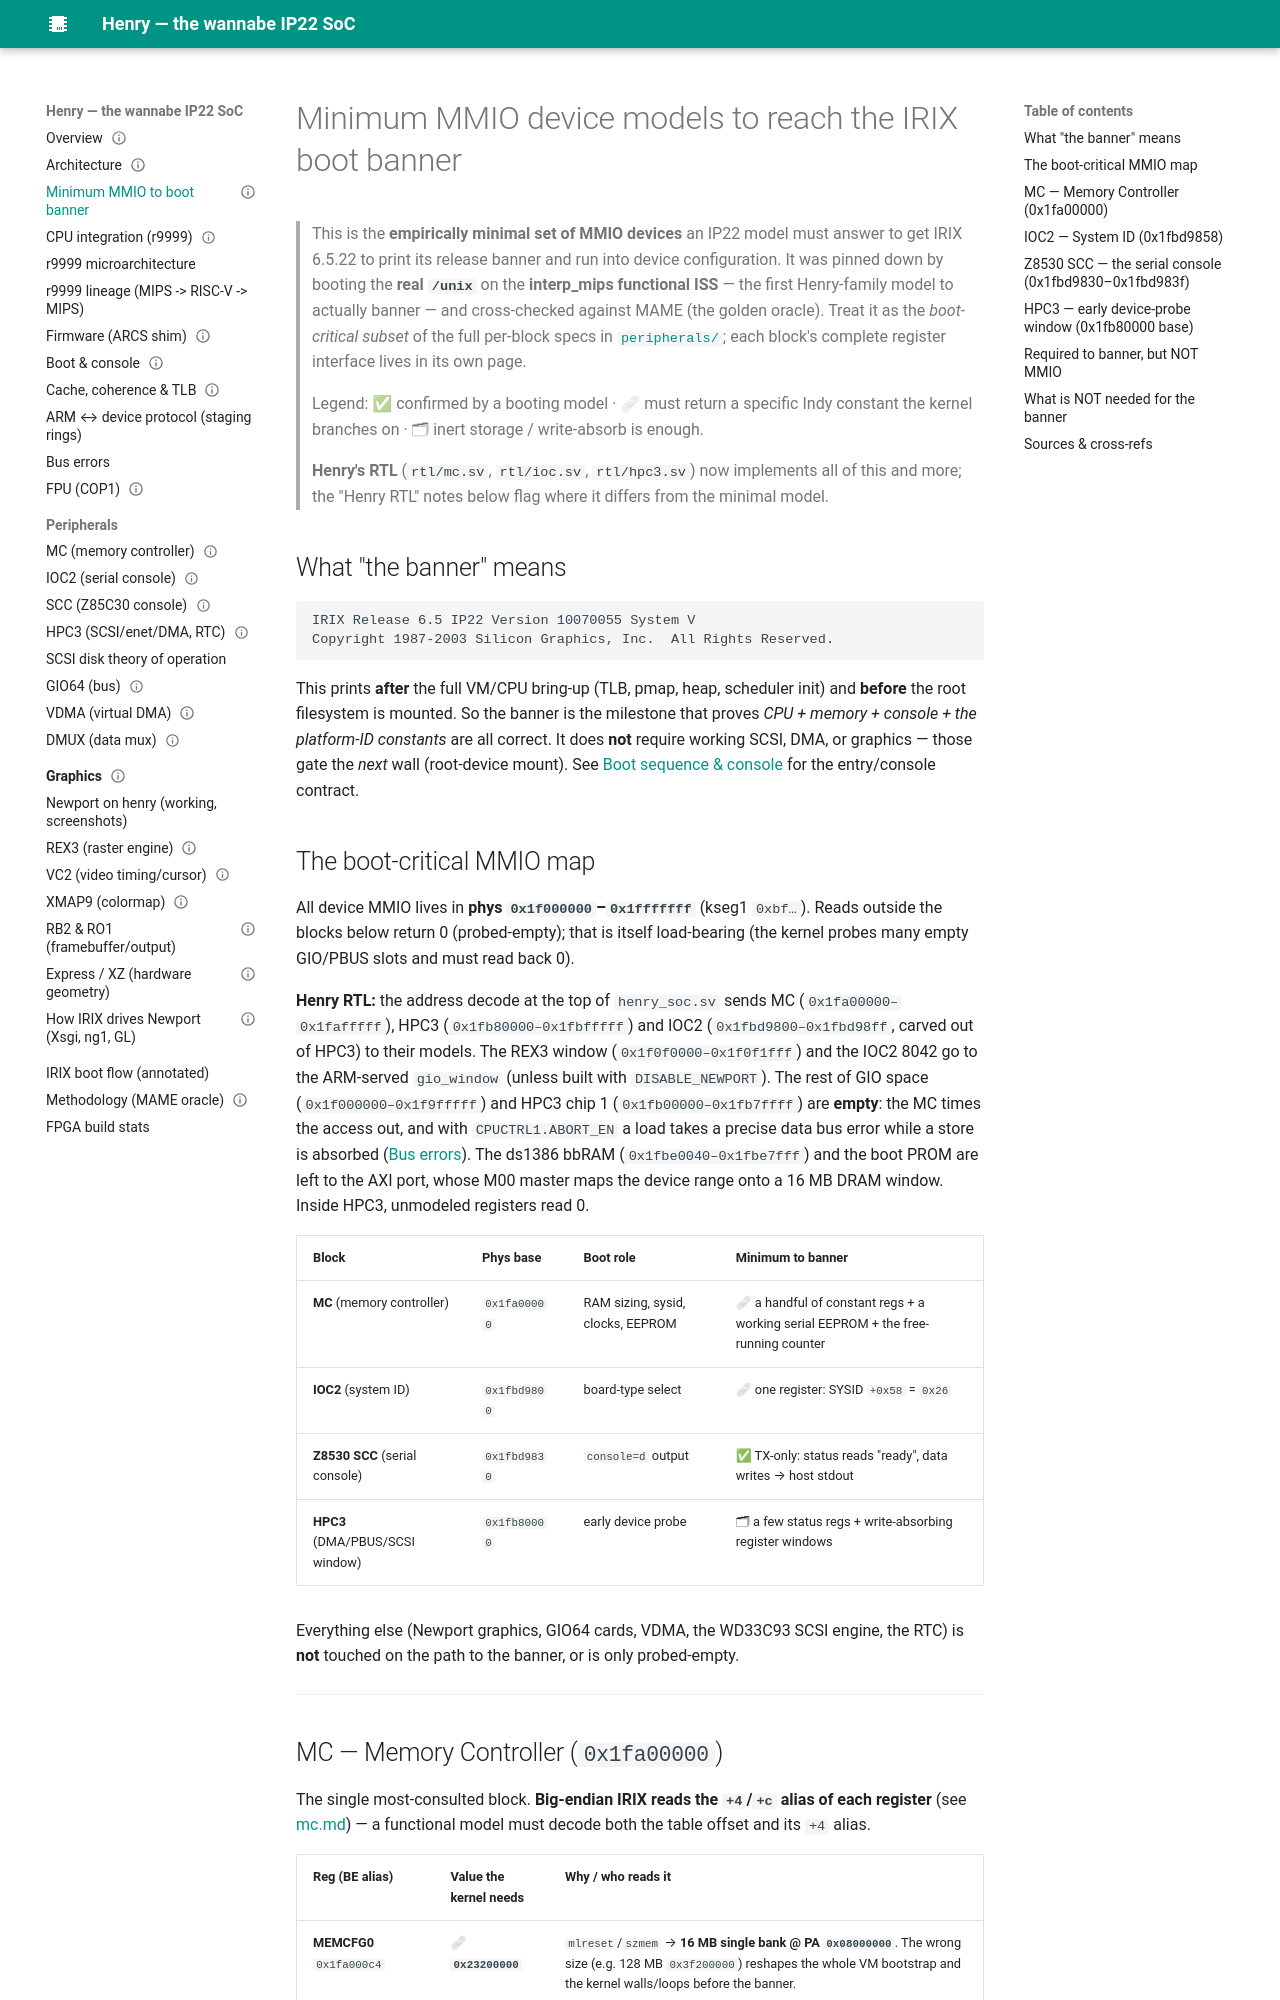

repository: dsheffie/C16H10N2O2 · page: minimum-mmio-to-banner/index.html · generator: mkdocs

---
title: Minimum MMIO to the IRIX boot banner
status: draft (functional-sim validated, MAME-corroborated; Henry-RTL notes re-checked 2026-10-27 against henry eea6ecb)
source: interp_mips functional ISS (first model to reach the banner); MAME golden reference; r9999/MAME_QUESTIONS.md Q1–Q7
---

# Minimum MMIO device models to reach the IRIX boot banner

> This is the **empirically minimal set of MMIO devices** an IP22 model must answer to get IRIX 6.5.22 to
> print its release banner and run into device configuration. It was pinned down by booting the **real
> `/unix`** on the **interp_mips functional ISS** — the first Henry-family model to actually banner — and
> cross-checked against MAME (the golden oracle). Treat it as the *boot-critical subset* of the full
> per-block specs in [`peripherals/`](peripherals/mc.md); each block's complete register interface lives in
> its own page.
>
> Legend: ✅ confirmed by a booting model · 🩹 must return a specific Indy constant the kernel branches on ·
> 🗂 inert storage / write-absorb is enough.
>
> **Henry's RTL** (`rtl/mc.sv`, `rtl/ioc.sv`, `rtl/hpc3.sv`) now implements all of this and more; the
> "Henry RTL" notes below flag where it differs from the minimal model.

## What "the banner" means

```
IRIX Release 6.5 IP22 Version 10070055 System V
Copyright 1987-2003 Silicon Graphics, Inc.  All Rights Reserved.
```

This prints **after** the full VM/CPU bring-up (TLB, pmap, heap, scheduler init) and **before** the root
filesystem is mounted. So the banner is the milestone that proves *CPU + memory + console + the platform-ID
constants* are all correct. It does **not** require working SCSI, DMA, or graphics — those gate the *next*
wall (root-device mount). See [Boot sequence & console](boot-and-console.md) for the entry/console contract.

## The boot-critical MMIO map

All device MMIO lives in **phys `0x1f000000`–`0x1fffffff`** (kseg1 `0xbf…`). Reads outside the blocks below
return 0 (probed-empty); that is itself load-bearing (the kernel probes many empty GIO/PBUS slots and must
read back 0).

**Henry RTL:** the address decode at the top of `henry_soc.sv` sends MC (`0x1fa00000–0x1fafffff`), HPC3
(`0x1fb80000–0x1fbfffff`) and IOC2 (`0x1fbd9800–0x1fbd98ff`, carved out of HPC3) to their models. The REX3
window (`0x1f0f0000–0x1f0f1fff`) and the IOC2 8042 go to the ARM-served `gio_window` (unless built with
`DISABLE_NEWPORT`). The rest of GIO space (`0x1f000000–0x1f9fffff`) and HPC3 chip 1 (`0x1fb00000–0x1fb7ffff`)
are **empty**: the MC times the access out, and with `CPUCTRL1.ABORT_EN` a load takes a precise data bus
error while a store is absorbed ([Bus errors](bus-errors.md)). The ds1386 bbRAM (`0x1fbe0040–0x1fbe7fff`) and
the boot PROM are left to the AXI port, whose M00 master maps the device range onto a 16 MB DRAM window. Inside
HPC3, unmodeled registers read 0.

| Block | Phys base | Boot role | Minimum to banner |
|---|---|---|---|
| **MC** (memory controller) | `0x1fa00000` | RAM sizing, sysid, clocks, EEPROM | 🩹 a handful of constant regs + a working serial EEPROM + the free-running counter |
| **IOC2** (system ID) | `0x1fbd9800` | board-type select | 🩹 one register: SYSID `+0x58` = `0x26` |
| **Z8530 SCC** (serial console) | `0x1fbd9830` | `console=d` output | ✅ TX-only: status reads "ready", data writes → host stdout |
| **HPC3** (DMA/PBUS/SCSI window) | `0x1fb80000` | early device probe | 🗂 a few status regs + write-absorbing register windows |

Everything else (Newport graphics, GIO64 cards, VDMA, the WD33C93 SCSI engine, the RTC) is **not** touched on
the path to the banner, or is only probed-empty.

---
